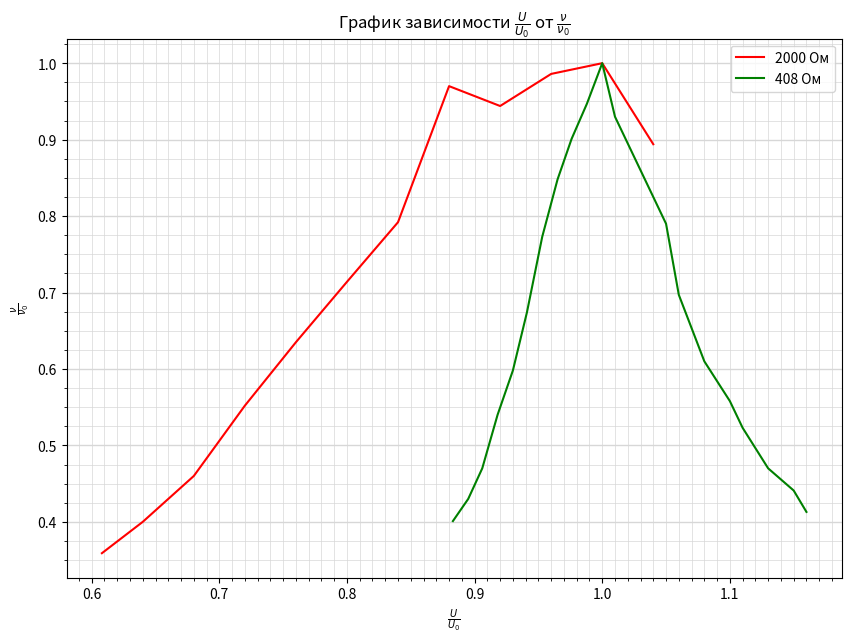

The script that saved this image:
import numpy as np
import matplotlib.pyplot as plt
from matplotlib.ticker import MultipleLocator
import math as math

plt.figure(figsize=(10,7))  #Размер изображения
plt.title(r'График зависимости $\frac{U}{U_0}$ от $\frac{\nu}{\nu_0}$') # Заголовок

y1 = [0.894, 1, 0.986, 0.944, 0.970, 0.792, 0.714, 0.635, 0.552, 0.460, 0.400, 0.359] # Координата x
x1= [1.04, 1, 0.96, 0.92, 0.88, 0.84, 0.8, 0.76, 0.72, 0.68, 0.64, 0.608] # Координата y

x2 = [1.16, 1.15, 1.13, 1.11, 1.1, 1.08, 1.06, 1.05, 1.03, 1.01,
      1, 0.988, 0.976, 0.965, 0.953, 0.941, 0.93, 0.918, 0.906, 0.895, 0.883]
y2 = [0.413, 0.441, 0.470, 0.523, 0.558, 0.610, 0.697, 0.790, 0.860, 0.930,
      1, 0.947, 0.901, 0.848, 0.773, 0.674, 0.598, 0.540, 0.470, 0.430, 0.401]

#x = [0, 942, 1115, 1185, 1409, 1490, 1595, 1659, 1775, 1805, 1869, 1938]

#plt.scatter(x, y, s=18, c='green')  # Экспериментальные точки на графике

plt.xlabel(r'$\frac{U}{U_0}$') # Подпись абсцисс
plt.ylabel(r'$\frac{\nu}{\nu_0}$') # Подпись ординат


'''plt.errorbar(x, y, xerr=xerr, yerr=yerr, fmt=" ", color='k')

p = np.polyfit(x, y, deg=1) # Построение кривой по мнк
p_f = np.poly1d(p)
plt.plot(x, p_f(x))
print(p_f)
'''

line1, = plt.plot(x1, y1, label='2000 Ом', c='red')
line2, = plt.plot(x2, y2, label='408 Ом', c='green')


DP = 2
ax = plt.gca()

## Характеристики сетки

ax.legend(handles=[line1, line2])

ax.yaxis.set_minor_locator(MultipleLocator(0.025))
ax.yaxis.set_major_locator(MultipleLocator(0.1))
ax.xaxis.set_minor_locator(MultipleLocator(0.01))
ax.xaxis.set_major_locator(MultipleLocator(0.1))
ax.yaxis.grid(True,'major',linewidth=2/DP,linestyle='-',color='#d7d7d7')
ax.xaxis.grid(True,'minor',linewidth=1/DP,linestyle='-',color='#d7d7d7')
ax.yaxis.grid(True,'minor',linewidth=1/DP,linestyle='-',color='#d7d7d7')
ax.xaxis.grid(True,'major',linewidth=1/DP,linestyle='-',color='#d7d7d7',zorder=0)

plt.savefig('plot_rezon')